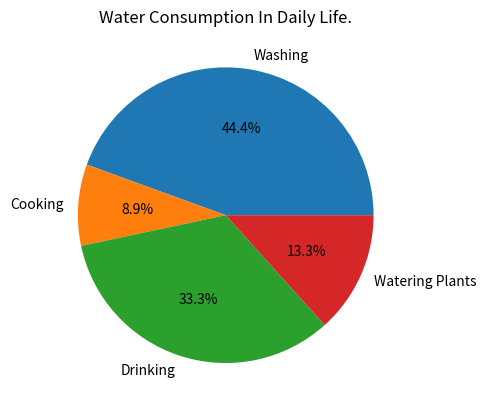

The matplotlib source for this figure:
'''
Write a program in python to plot a pie chart on consumption of water in daily life.
'''
from matplotlib import pyplot as plt 

def main():
    Labels = ['Washing', 'Cooking', 'Drinking', 'Watering Plants']
    Percent = [20, 4, 15, 6]

    plt.pie(Percent, labels=Labels, autopct='%1.1f%%')
    plt.title('Water Consumption In Daily Life.')
    plt.show()

if __name__ == "__main__":
    main()